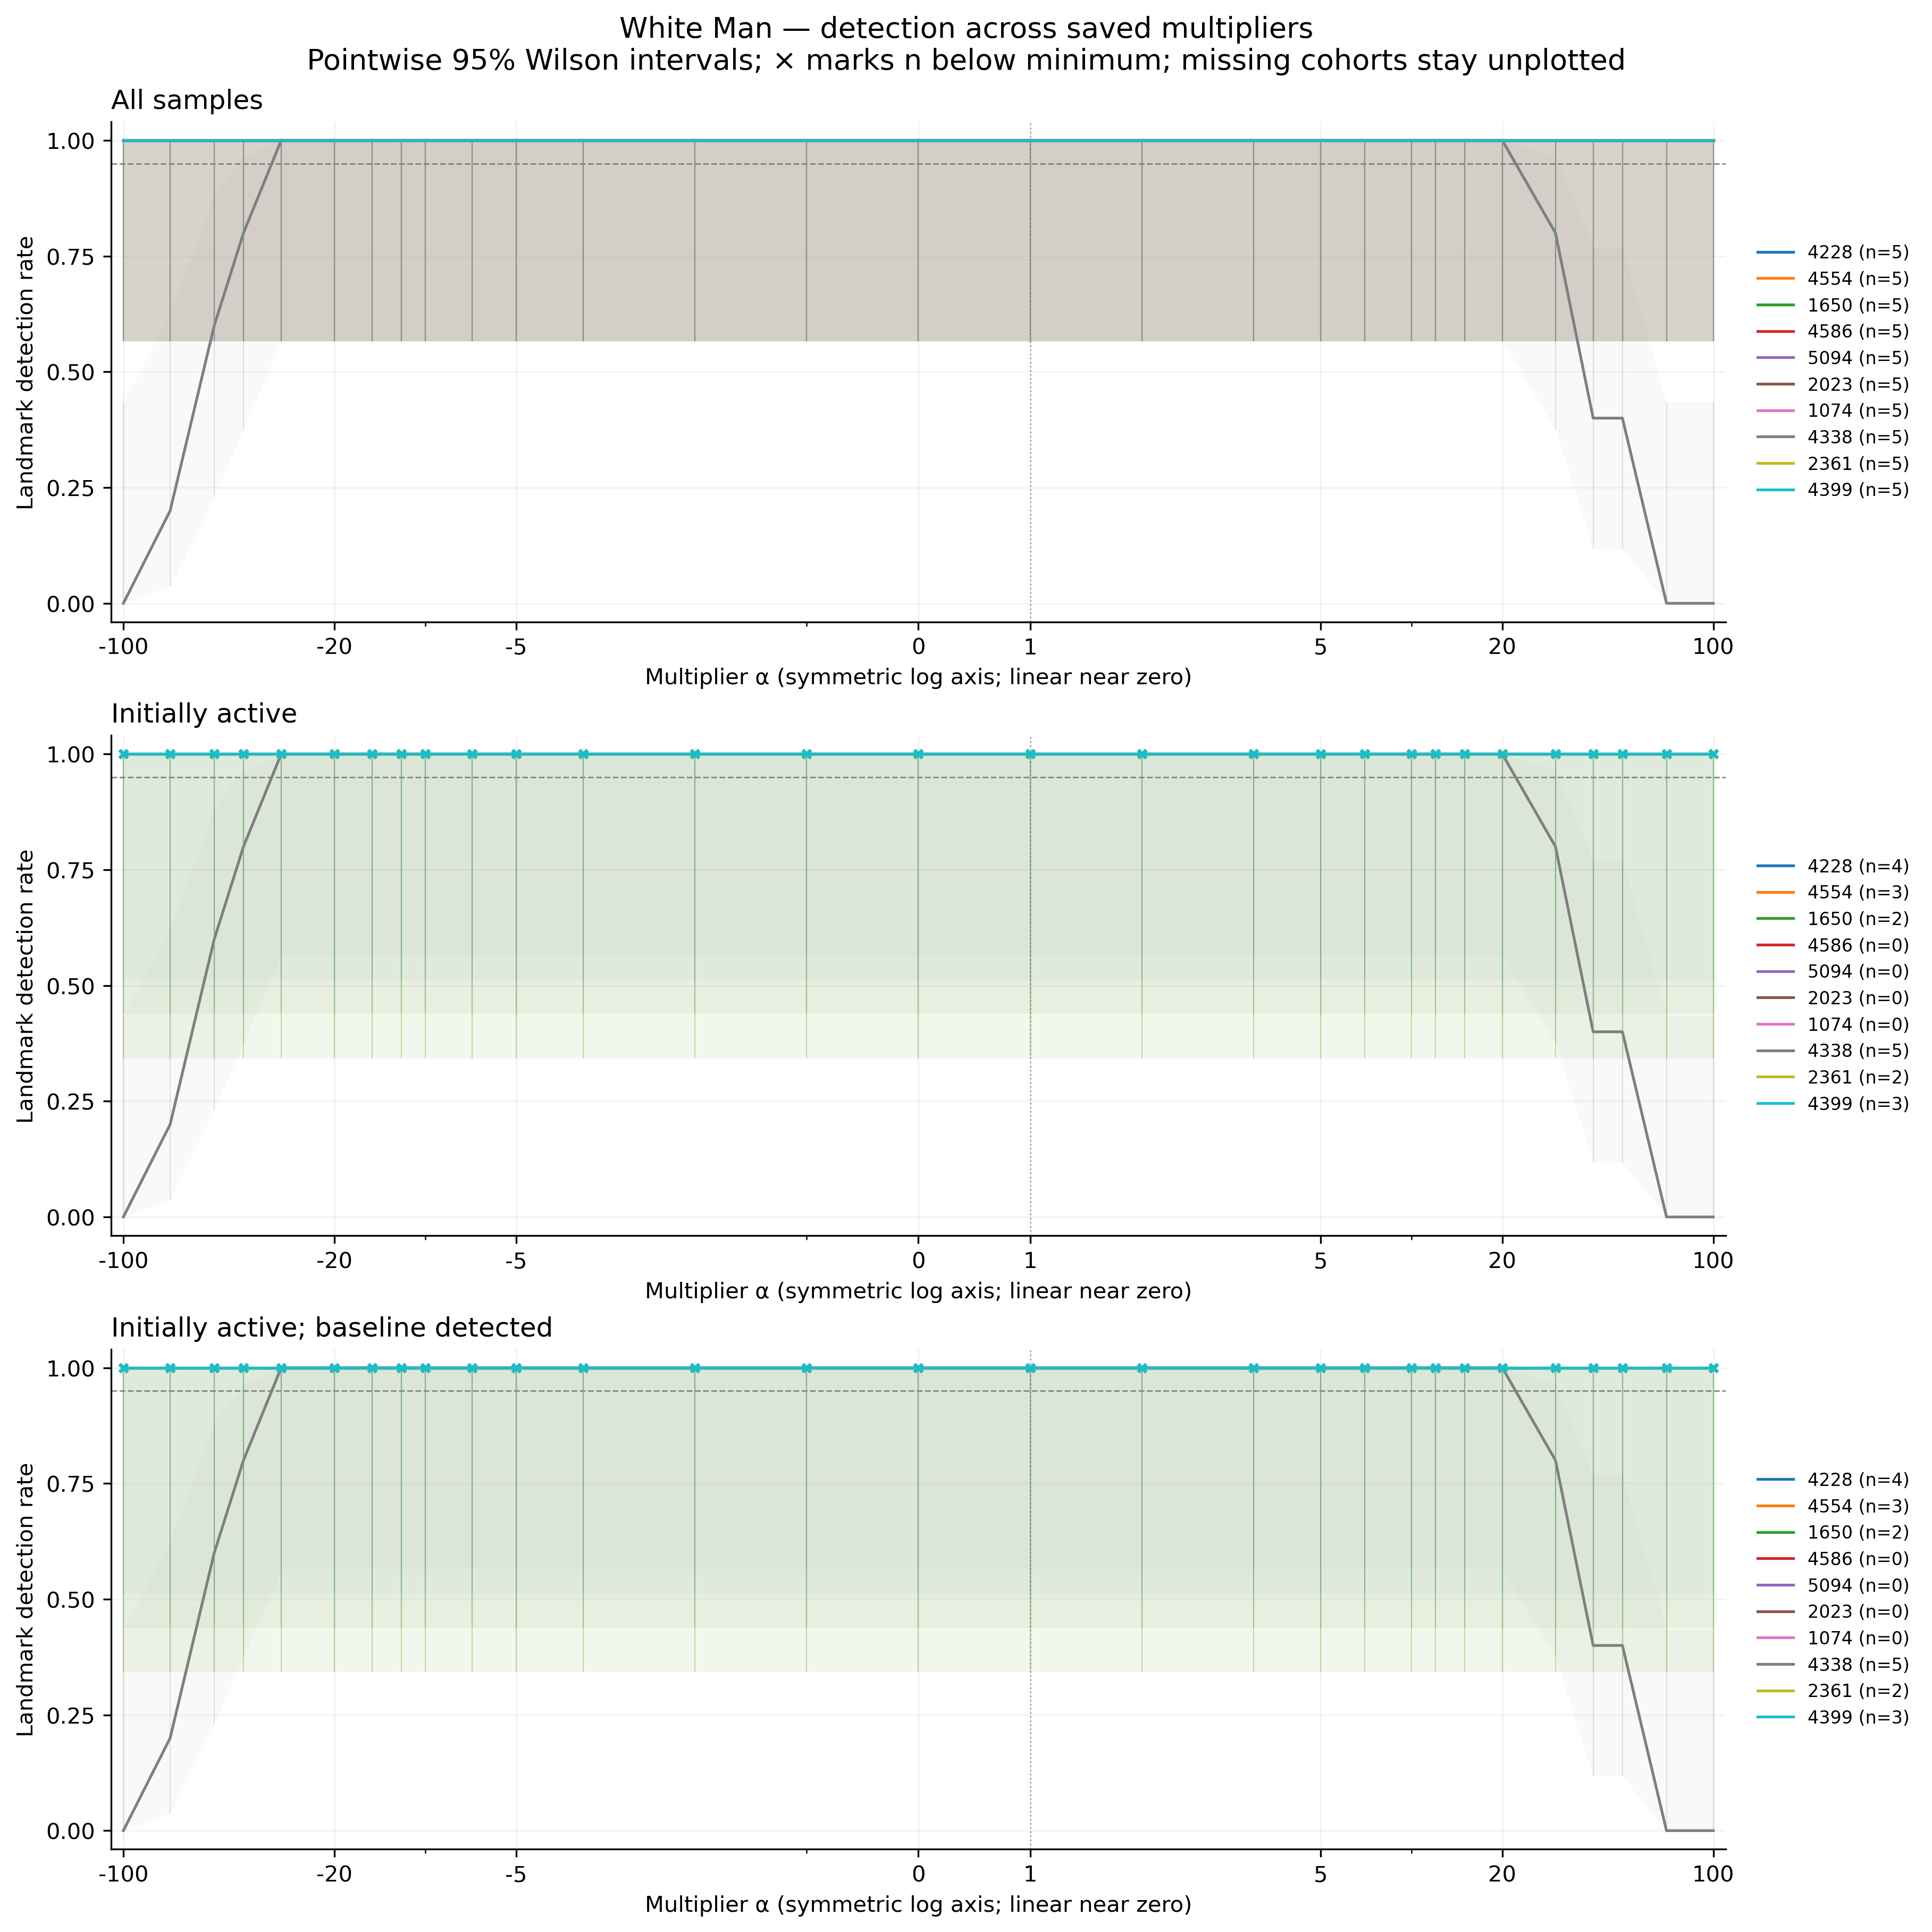

The table this chart was drawn from, first rows:
feature, group, cohort, alpha, n, seed_count, detected, detection_rate, ci_low, ci_high, ci_width, insufficient, status, median_delta_fro_applied, median_relative_delta_fro
4228, white_man, all, -100, 5, 5, 5, 1.0, 0.5655, 1.0, 0.4345, False, exploratory_sample, 4173, 1.377
4228, white_man, all, -70, 5, 5, 5, 1.0, 0.5655, 1.0, 0.4345, False, exploratory_sample, 2933, 0.9679
4228, white_man, all, -50, 5, 5, 5, 1.0, 0.5655, 1.0, 0.4345, False, exploratory_sample, 2107, 0.6953
4228, white_man, all, -40, 5, 5, 5, 1.0, 0.5655, 1.0, 0.4345, False, exploratory_sample, 1694, 0.5589
4228, white_man, all, -30, 5, 5, 5, 1.0, 0.5655, 1.0, 0.4345, False, exploratory_sample, 1281, 0.4226
4228, white_man, all, -20, 5, 5, 5, 1.0, 0.5655, 1.0, 0.4345, False, exploratory_sample, 867.6, 0.2863
4228, white_man, all, -15, 5, 5, 5, 1.0, 0.5655, 1.0, 0.4345, False, exploratory_sample, 661, 0.2181
4228, white_man, all, -12, 5, 5, 5, 1.0, 0.5655, 1.0, 0.4345, False, exploratory_sample, 537.1, 0.1772
4228, white_man, all, -10, 5, 5, 5, 1.0, 0.5655, 1.0, 0.4345, False, exploratory_sample, 454.4, 0.15
4228, white_man, all, -7, 5, 5, 5, 1.0, 0.5655, 1.0, 0.4345, False, exploratory_sample, 330.5, 0.1091
4228, white_man, all, -5, 5, 5, 5, 1.0, 0.5655, 1.0, 0.4345, False, exploratory_sample, 247.9, 0.0818
4228, white_man, all, -3, 5, 5, 5, 1.0, 0.5655, 1.0, 0.4345, False, exploratory_sample, 165.3, 0.05453
4228, white_man, all, -2, 5, 5, 5, 1.0, 0.5655, 1.0, 0.4345, False, exploratory_sample, 123.9, 0.0409
4228, white_man, all, -1, 5, 5, 5, 1.0, 0.5655, 1.0, 0.4345, False, exploratory_sample, 82.63, 0.02727
4228, white_man, all, 0, 5, 5, 5, 1.0, 0.5655, 1.0, 0.4345, False, exploratory_sample, 41.31, 0.01363
4228, white_man, all, 1, 5, 5, 5, 1.0, 0.5655, 1.0, 0.4345, False, exploratory_sample, 0.0, 0.0
4228, white_man, all, 2, 5, 5, 5, 1.0, 0.5655, 1.0, 0.4345, False, exploratory_sample, 41.31, 0.01363
4228, white_man, all, 3, 5, 5, 5, 1.0, 0.5655, 1.0, 0.4345, False, exploratory_sample, 82.63, 0.02727
4228, white_man, all, 5, 5, 5, 5, 1.0, 0.5655, 1.0, 0.4345, False, exploratory_sample, 165.3, 0.05453
4228, white_man, all, 7, 5, 5, 5, 1.0, 0.5655, 1.0, 0.4345, False, exploratory_sample, 247.9, 0.0818
4228, white_man, all, 10, 5, 5, 5, 1.0, 0.5655, 1.0, 0.4345, False, exploratory_sample, 371.8, 0.1227
4228, white_man, all, 12, 5, 5, 5, 1.0, 0.5655, 1.0, 0.4345, False, exploratory_sample, 454.4, 0.15
4228, white_man, all, 15, 5, 5, 5, 1.0, 0.5655, 1.0, 0.4345, False, exploratory_sample, 578.4, 0.1909
4228, white_man, all, 20, 5, 5, 5, 1.0, 0.5655, 1.0, 0.4345, False, exploratory_sample, 785, 0.259
4228, white_man, all, 30, 5, 5, 5, 1.0, 0.5655, 1.0, 0.4345, False, exploratory_sample, 1198, 0.3954
4228, white_man, all, 40, 5, 5, 5, 1.0, 0.5655, 1.0, 0.4345, False, exploratory_sample, 1611, 0.5317
4228, white_man, all, 50, 5, 5, 5, 1.0, 0.5655, 1.0, 0.4345, False, exploratory_sample, 2024, 0.668
4228, white_man, all, 70, 5, 5, 5, 1.0, 0.5655, 1.0, 0.4345, False, exploratory_sample, 2851, 0.9407
4228, white_man, all, 100, 5, 5, 5, 1.0, 0.5655, 1.0, 0.4345, False, exploratory_sample, 4090, 1.35
4554, white_man, all, -100, 5, 5, 5, 1.0, 0.5655, 1.0, 0.4345, False, exploratory_sample, 1672, 0.5518
4554, white_man, all, -70, 5, 5, 5, 1.0, 0.5655, 1.0, 0.4345, False, exploratory_sample, 1176, 0.3879
4554, white_man, all, -50, 5, 5, 5, 1.0, 0.5655, 1.0, 0.4345, False, exploratory_sample, 844.4, 0.2786
4554, white_man, all, -40, 5, 5, 5, 1.0, 0.5655, 1.0, 0.4345, False, exploratory_sample, 678.8, 0.224
4554, white_man, all, -30, 5, 5, 5, 1.0, 0.5655, 1.0, 0.4345, False, exploratory_sample, 513.3, 0.1694
4554, white_man, all, -20, 5, 5, 5, 1.0, 0.5655, 1.0, 0.4345, False, exploratory_sample, 347.7, 0.1147
4554, white_man, all, -15, 5, 5, 5, 1.0, 0.5655, 1.0, 0.4345, False, exploratory_sample, 264.9, 0.08741
4554, white_man, all, -12, 5, 5, 5, 1.0, 0.5655, 1.0, 0.4345, False, exploratory_sample, 215.2, 0.07103
4554, white_man, all, -10, 5, 5, 5, 1.0, 0.5655, 1.0, 0.4345, False, exploratory_sample, 182.1, 0.0601
4554, white_man, all, -7, 5, 5, 5, 1.0, 0.5655, 1.0, 0.4345, False, exploratory_sample, 132.5, 0.04371
4554, white_man, all, -5, 5, 5, 5, 1.0, 0.5655, 1.0, 0.4345, False, exploratory_sample, 99.34, 0.03278
4554, white_man, all, -3, 5, 5, 5, 1.0, 0.5655, 1.0, 0.4345, False, exploratory_sample, 66.23, 0.02185
4554, white_man, all, -2, 5, 5, 5, 1.0, 0.5655, 1.0, 0.4345, False, exploratory_sample, 49.67, 0.01639
4554, white_man, all, -1, 5, 5, 5, 1.0, 0.5655, 1.0, 0.4345, False, exploratory_sample, 33.11, 0.01093
4554, white_man, all, 0, 5, 5, 5, 1.0, 0.5655, 1.0, 0.4345, False, exploratory_sample, 16.56, 0.005464
4554, white_man, all, 1, 5, 5, 5, 1.0, 0.5655, 1.0, 0.4345, False, exploratory_sample, 0.0, 0.0
4554, white_man, all, 2, 5, 5, 5, 1.0, 0.5655, 1.0, 0.4345, False, exploratory_sample, 16.56, 0.005463
4554, white_man, all, 3, 5, 5, 5, 1.0, 0.5655, 1.0, 0.4345, False, exploratory_sample, 33.11, 0.01093
4554, white_man, all, 5, 5, 5, 5, 1.0, 0.5655, 1.0, 0.4345, False, exploratory_sample, 66.22, 0.02185
4554, white_man, all, 7, 5, 5, 5, 1.0, 0.5655, 1.0, 0.4345, False, exploratory_sample, 99.34, 0.03278
4554, white_man, all, 10, 5, 5, 5, 1.0, 0.5655, 1.0, 0.4345, False, exploratory_sample, 149, 0.04917
4554, white_man, all, 12, 5, 5, 5, 1.0, 0.5655, 1.0, 0.4345, False, exploratory_sample, 182.1, 0.0601
4554, white_man, all, 15, 5, 5, 5, 1.0, 0.5655, 1.0, 0.4345, False, exploratory_sample, 231.8, 0.07649
4554, white_man, all, 20, 5, 5, 5, 1.0, 0.5655, 1.0, 0.4345, False, exploratory_sample, 314.6, 0.1038
4554, white_man, all, 30, 5, 5, 5, 1.0, 0.5655, 1.0, 0.4345, False, exploratory_sample, 480.1, 0.1584
4554, white_man, all, 40, 5, 5, 5, 1.0, 0.5655, 1.0, 0.4345, False, exploratory_sample, 645.7, 0.2131
4554, white_man, all, 50, 5, 5, 5, 1.0, 0.5655, 1.0, 0.4345, False, exploratory_sample, 811.3, 0.2677
4554, white_man, all, 70, 5, 5, 5, 1.0, 0.5655, 1.0, 0.4345, False, exploratory_sample, 1142, 0.377
4554, white_man, all, 100, 5, 5, 5, 1.0, 0.5655, 1.0, 0.4345, False, exploratory_sample, 1639, 0.5409
1650, white_man, all, -100, 5, 5, 5, 1.0, 0.5655, 1.0, 0.4345, False, exploratory_sample, 0.0, 0.0
1650, white_man, all, -70, 5, 5, 5, 1.0, 0.5655, 1.0, 0.4345, False, exploratory_sample, 0.0, 0.0
... 810 more rows
